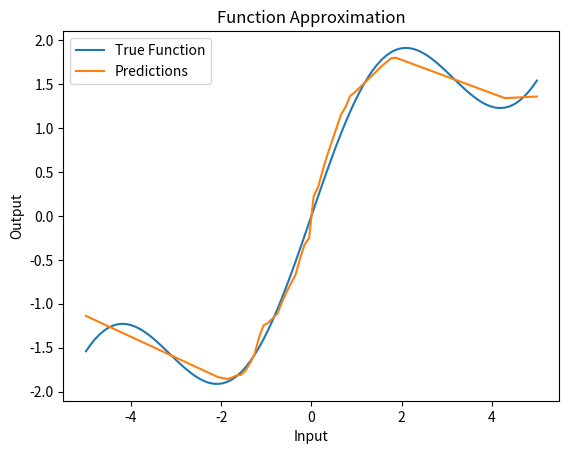

The script that saved this image:
import numpy as np
import matplotlib.pyplot as plt

# Define the function to approximate
def function_to_approximate(x):
    return np.sin(x) + 0.5 * x

# Generate data for training
np.random.seed(0)
num_samples = 1000
X_train = np.random.uniform(-5, 5, size=(num_samples, 1))
y_train = function_to_approximate(X_train)

# Define the neural network architecture
class NeuralNetwork:
    def __init__(self):
        self.weights1 = np.random.randn(1, 32)
        self.bias1 = np.zeros((1, 32))
        self.weights2 = np.random.randn(32, 32)
        self.bias2 = np.zeros((1, 32))
        self.weights3 = np.random.randn(32, 1)
        self.bias3 = np.zeros((1, 1))
    
    def forward(self, X):
        self.layer1 = np.maximum(0, np.dot(X, self.weights1) + self.bias1)
        self.layer2 = np.maximum(0, np.dot(self.layer1, self.weights2) + self.bias2)
        self.output = np.dot(self.layer2, self.weights3) + self.bias3
        return self.output

# Train the neural network
learning_rate = 0.001
epochs = 50
batch_size = 32

network = NeuralNetwork()
for epoch in range(epochs):
    for i in range(0, len(X_train), batch_size):
        X_batch = X_train[i:i+batch_size]
        y_batch = y_train[i:i+batch_size]
        
        # Forward pass
        output = network.forward(X_batch)
        
        # Compute loss (mean squared error)
        loss = np.mean((output - y_batch) ** 2)
        
        # Backpropagation
        output_grad = 2 * (output - y_batch) / len(X_batch)
        weights3_grad = np.dot(network.layer2.T, output_grad)
        bias3_grad = np.sum(output_grad, axis=0, keepdims=True)
        layer2_grad = np.dot(output_grad, network.weights3.T)
        layer2_grad[network.layer2 <= 0] = 0
        weights2_grad = np.dot(network.layer1.T, layer2_grad)
        bias2_grad = np.sum(layer2_grad, axis=0, keepdims=True)
        layer1_grad = np.dot(layer2_grad, network.weights2.T)
        layer1_grad[network.layer1 <= 0] = 0
        weights1_grad = np.dot(X_batch.T, layer1_grad)
        bias1_grad = np.sum(layer1_grad, axis=0, keepdims=True)
        
        # Update weights and biases
        network.weights1 -= learning_rate * weights1_grad
        network.bias1 -= learning_rate * bias1_grad
        network.weights2 -= learning_rate * weights2_grad
        network.bias2 -= learning_rate * bias2_grad
        network.weights3 -= learning_rate * weights3_grad
        network.bias3 -= learning_rate * bias3_grad
    
    if epoch % 10 == 0:
        print(f"Epoch {epoch}, Loss: {loss}")

# Test the trained network
X_test = np.linspace(-5, 5, 100).reshape(-1, 1)
predictions = network.forward(X_test)

# Plot the results
plt.plot(X_test, function_to_approximate(X_test), label='True Function')
plt.plot(X_test, predictions, label='Predictions')
plt.title('Function Approximation')
plt.xlabel('Input')
plt.ylabel('Output')
plt.legend()
plt.show()
